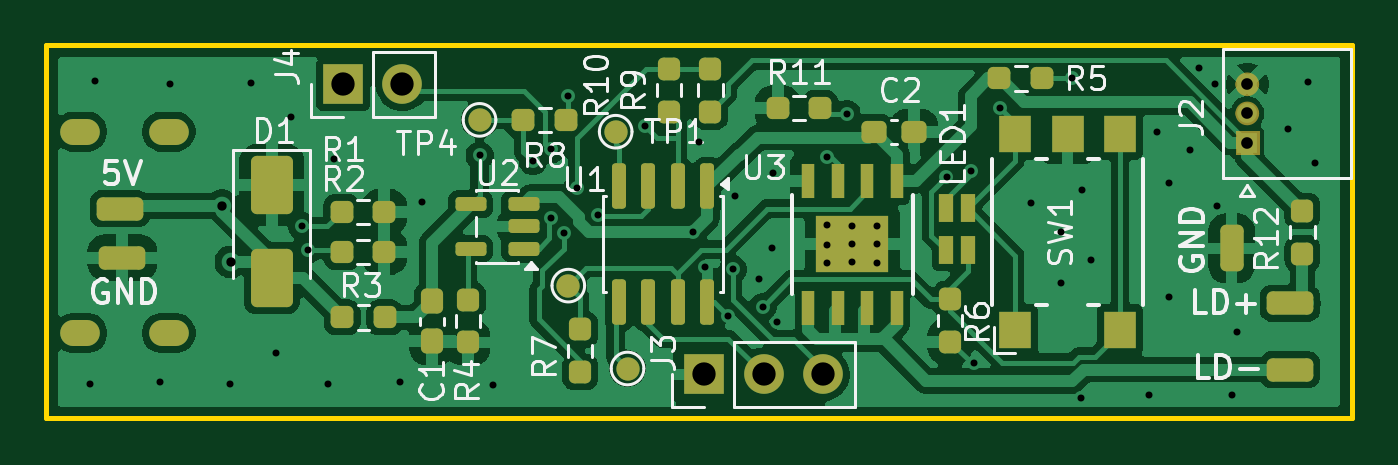
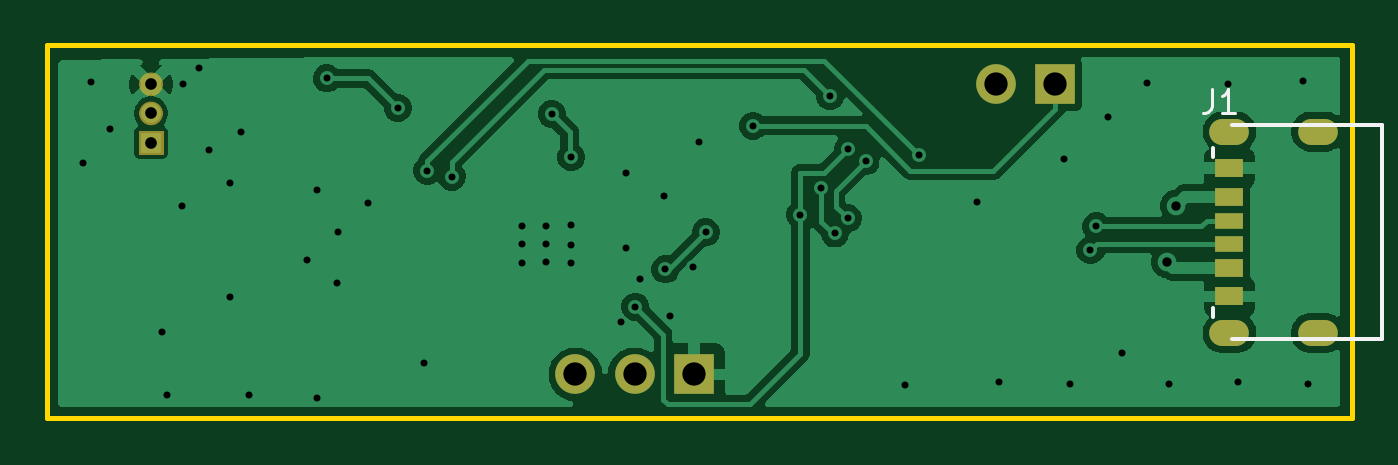
Circuit board: 10 layer files. Board 56.0 x 16.0 mm.
- bottom_copper: Cygolite-Clone-B_Cu.gbr (42634 bytes)
- bottom_mask: Cygolite-Clone-B_Mask.gbr (1891 bytes)
- paste: Cygolite-Clone-B_Paste.gbr (836 bytes)
- bottom_silk: Cygolite-Clone-B_Silkscreen.gbr (1395 bytes)
- outline: Cygolite-Clone-Edge_Cuts.gbr (703 bytes)
- top_copper: Cygolite-Clone-F_Cu.gbr (96421 bytes)
- top_mask: Cygolite-Clone-F_Mask.gbr (6273 bytes)
- paste: Cygolite-Clone-F_Paste.gbr (4695 bytes)
- top_silk: Cygolite-Clone-F_Silkscreen.gbr (40026 bytes)
- drill: Cygolite-Clone.drl (2180 bytes)

=== bottom_copper: Cygolite-Clone-B_Cu.gbr (42634 bytes, source omitted) ===
=== bottom_mask: Cygolite-Clone-B_Mask.gbr ===
G04 #@! TF.GenerationSoftware,KiCad,Pcbnew,9.0.4-9.0.4-0~ubuntu24.04.1*
G04 #@! TF.CreationDate,2026-02-16T20:27:28+09:00*
G04 #@! TF.ProjectId,Cygolite-Clone,4379676f-6c69-4746-952d-436c6f6e652e,rev?*
G04 #@! TF.SameCoordinates,Original*
G04 #@! TF.FileFunction,Soldermask,Bot*
G04 #@! TF.FilePolarity,Negative*
%FSLAX46Y46*%
G04 Gerber Fmt 4.6, Leading zero omitted, Abs format (unit mm)*
G04 Created by KiCad (PCBNEW 9.0.4-9.0.4-0~ubuntu24.04.1) date 2026-02-16 20:27:28*
%MOMM*%
%LPD*%
G01*
G04 APERTURE LIST*
%ADD10C,0.501200*%
%ADD11C,0.010000*%
%ADD12R,1.700000X1.700000*%
%ADD13C,1.700000*%
%ADD14R,1.193800X0.711200*%
%ADD15R,1.193800X0.762000*%
%ADD16R,1.193800X0.812800*%
%ADD17O,1.701800X1.117600*%
G04 APERTURE END LIST*
D10*
G04 #@! TO.C,J2*
X184320600Y-115060000D02*
G75*
G02*
X183819400Y-115060000I-250600J0D01*
G01*
X183819400Y-115060000D02*
G75*
G02*
X184320600Y-115060000I250600J0D01*
G01*
X184320600Y-116310000D02*
G75*
G02*
X183819400Y-116310000I-250600J0D01*
G01*
X183819400Y-116310000D02*
G75*
G02*
X184320600Y-116310000I250600J0D01*
G01*
D11*
X184571200Y-118061200D02*
X183568800Y-118061200D01*
X183568800Y-117058800D01*
X184571200Y-117058800D01*
X184571200Y-118061200D01*
G36*
X184571200Y-118061200D02*
G01*
X183568800Y-118061200D01*
X183568800Y-117058800D01*
X184571200Y-117058800D01*
X184571200Y-118061200D01*
G37*
G04 #@! TD*
D12*
G04 #@! TO.C,J4*
X145283000Y-115062000D03*
D13*
X147823000Y-115062000D03*
G04 #@! TD*
D12*
G04 #@! TO.C,J3*
X160782000Y-127508000D03*
D13*
X163322000Y-127508000D03*
X165862000Y-127508000D03*
G04 #@! TD*
D14*
G04 #@! TO.C,J1*
X137800000Y-121911999D03*
D15*
X137800000Y-119892003D03*
D16*
X137800000Y-118662005D03*
D14*
X137800000Y-120912001D03*
D15*
X137800000Y-122931997D03*
D16*
X137800000Y-124161995D03*
D17*
X133999994Y-125732002D03*
X137800000Y-125732002D03*
X133999994Y-117091998D03*
X137800000Y-117091998D03*
G04 #@! TD*
M02*

=== paste: Cygolite-Clone-B_Paste.gbr ===
G04 #@! TF.GenerationSoftware,KiCad,Pcbnew,9.0.4-9.0.4-0~ubuntu24.04.1*
G04 #@! TF.CreationDate,2026-02-16T20:27:28+09:00*
G04 #@! TF.ProjectId,Cygolite-Clone,4379676f-6c69-4746-952d-436c6f6e652e,rev?*
G04 #@! TF.SameCoordinates,Original*
G04 #@! TF.FileFunction,Paste,Bot*
G04 #@! TF.FilePolarity,Positive*
%FSLAX46Y46*%
G04 Gerber Fmt 4.6, Leading zero omitted, Abs format (unit mm)*
G04 Created by KiCad (PCBNEW 9.0.4-9.0.4-0~ubuntu24.04.1) date 2026-02-16 20:27:28*
%MOMM*%
%LPD*%
G01*
G04 APERTURE LIST*
%ADD10R,1.193800X0.711200*%
%ADD11R,1.193800X0.762000*%
%ADD12R,1.193800X0.812800*%
G04 APERTURE END LIST*
D10*
G04 #@! TO.C,J1*
X137800000Y-121911999D03*
D11*
X137800000Y-119892003D03*
D12*
X137800000Y-118662005D03*
D10*
X137800000Y-120912001D03*
D11*
X137800000Y-122931997D03*
D12*
X137800000Y-124161995D03*
G04 #@! TD*
M02*

=== bottom_silk: Cygolite-Clone-B_Silkscreen.gbr ===
G04 #@! TF.GenerationSoftware,KiCad,Pcbnew,9.0.4-9.0.4-0~ubuntu24.04.1*
G04 #@! TF.CreationDate,2026-02-16T20:27:28+09:00*
G04 #@! TF.ProjectId,Cygolite-Clone,4379676f-6c69-4746-952d-436c6f6e652e,rev?*
G04 #@! TF.SameCoordinates,Original*
G04 #@! TF.FileFunction,Legend,Bot*
G04 #@! TF.FilePolarity,Positive*
%FSLAX46Y46*%
G04 Gerber Fmt 4.6, Leading zero omitted, Abs format (unit mm)*
G04 Created by KiCad (PCBNEW 9.0.4-9.0.4-0~ubuntu24.04.1) date 2026-02-16 20:27:28*
%MOMM*%
%LPD*%
G01*
G04 APERTURE LIST*
%ADD10C,0.150000*%
%ADD11C,0.152400*%
G04 APERTURE END LIST*
D10*
X138559977Y-115278819D02*
X138559977Y-115993104D01*
X138559977Y-115993104D02*
X138607596Y-116135961D01*
X138607596Y-116135961D02*
X138702834Y-116231200D01*
X138702834Y-116231200D02*
X138845691Y-116278819D01*
X138845691Y-116278819D02*
X138940929Y-116278819D01*
X137559977Y-116278819D02*
X138131405Y-116278819D01*
X137845691Y-116278819D02*
X137845691Y-115278819D01*
X137845691Y-115278819D02*
X137940929Y-115421676D01*
X137940929Y-115421676D02*
X138036167Y-115516914D01*
X138036167Y-115516914D02*
X138131405Y-115564533D01*
D11*
G04 #@! TO.C,J1*
X131273394Y-116814600D02*
X137702366Y-116814600D01*
X131273394Y-126009400D02*
X131273394Y-116814600D01*
X137702366Y-126009400D02*
X131273394Y-126009400D01*
X138486994Y-117794349D02*
X138486994Y-118172865D01*
X138486994Y-124651135D02*
X138486994Y-125029651D01*
G04 #@! TD*
M02*

=== outline: Cygolite-Clone-Edge_Cuts.gbr ===
G04 #@! TF.GenerationSoftware,KiCad,Pcbnew,9.0.4-9.0.4-0~ubuntu24.04.1*
G04 #@! TF.CreationDate,2026-02-16T20:27:28+09:00*
G04 #@! TF.ProjectId,Cygolite-Clone,4379676f-6c69-4746-952d-436c6f6e652e,rev?*
G04 #@! TF.SameCoordinates,Original*
G04 #@! TF.FileFunction,Profile,NP*
%FSLAX46Y46*%
G04 Gerber Fmt 4.6, Leading zero omitted, Abs format (unit mm)*
G04 Created by KiCad (PCBNEW 9.0.4-9.0.4-0~ubuntu24.04.1) date 2026-02-16 20:27:28*
%MOMM*%
%LPD*%
G01*
G04 APERTURE LIST*
G04 #@! TA.AperFunction,Profile*
%ADD10C,0.200000*%
G04 #@! TD*
G04 APERTURE END LIST*
D10*
X132550000Y-113390000D02*
X188550000Y-113390000D01*
X188550000Y-129390000D01*
X132550000Y-129390000D01*
X132550000Y-113390000D01*
M02*

=== top_copper: Cygolite-Clone-F_Cu.gbr (96421 bytes, source omitted) ===
=== top_mask: Cygolite-Clone-F_Mask.gbr (6273 bytes, source omitted) ===
=== paste: Cygolite-Clone-F_Paste.gbr ===
G04 #@! TF.GenerationSoftware,KiCad,Pcbnew,9.0.4-9.0.4-0~ubuntu24.04.1*
G04 #@! TF.CreationDate,2026-02-16T20:27:28+09:00*
G04 #@! TF.ProjectId,Cygolite-Clone,4379676f-6c69-4746-952d-436c6f6e652e,rev?*
G04 #@! TF.SameCoordinates,Original*
G04 #@! TF.FileFunction,Paste,Top*
G04 #@! TF.FilePolarity,Positive*
%FSLAX46Y46*%
G04 Gerber Fmt 4.6, Leading zero omitted, Abs format (unit mm)*
G04 Created by KiCad (PCBNEW 9.0.4-9.0.4-0~ubuntu24.04.1) date 2026-02-16 20:27:28*
%MOMM*%
%LPD*%
G01*
G04 APERTURE LIST*
G04 Aperture macros list*
%AMRoundRect*
0 Rectangle with rounded corners*
0 $1 Rounding radius*
0 $2 $3 $4 $5 $6 $7 $8 $9 X,Y pos of 4 corners*
0 Add a 4 corners polygon primitive as box body*
4,1,4,$2,$3,$4,$5,$6,$7,$8,$9,$2,$3,0*
0 Add four circle primitives for the rounded corners*
1,1,$1+$1,$2,$3*
1,1,$1+$1,$4,$5*
1,1,$1+$1,$6,$7*
1,1,$1+$1,$8,$9*
0 Add four rect primitives between the rounded corners*
20,1,$1+$1,$2,$3,$4,$5,0*
20,1,$1+$1,$4,$5,$6,$7,0*
20,1,$1+$1,$6,$7,$8,$9,0*
20,1,$1+$1,$8,$9,$2,$3,0*%
G04 Aperture macros list end*
%ADD10C,0.000000*%
%ADD11RoundRect,0.237500X-0.237500X0.250000X-0.237500X-0.250000X0.237500X-0.250000X0.237500X0.250000X0*%
%ADD12RoundRect,0.237500X0.250000X0.237500X-0.250000X0.237500X-0.250000X-0.237500X0.250000X-0.237500X0*%
%ADD13RoundRect,0.237500X-0.250000X-0.237500X0.250000X-0.237500X0.250000X0.237500X-0.250000X0.237500X0*%
%ADD14RoundRect,0.150000X0.512500X0.150000X-0.512500X0.150000X-0.512500X-0.150000X0.512500X-0.150000X0*%
%ADD15RoundRect,0.250000X-0.650000X1.000000X-0.650000X-1.000000X0.650000X-1.000000X0.650000X1.000000X0*%
%ADD16RoundRect,0.237500X0.237500X-0.250000X0.237500X0.250000X-0.237500X0.250000X-0.237500X-0.250000X0*%
%ADD17RoundRect,0.237500X-0.237500X0.300000X-0.237500X-0.300000X0.237500X-0.300000X0.237500X0.300000X0*%
%ADD18R,1.397000X1.600200*%
%ADD19R,0.533400X1.460500*%
%ADD20R,0.609600X1.193800*%
%ADD21RoundRect,0.237500X-0.300000X-0.237500X0.300000X-0.237500X0.300000X0.237500X-0.300000X0.237500X0*%
%ADD22RoundRect,0.150000X-0.150000X0.825000X-0.150000X-0.825000X0.150000X-0.825000X0.150000X0.825000X0*%
G04 APERTURE END LIST*
D10*
G04 #@! TO.C,U3*
G36*
X167032000Y-123026500D02*
G01*
X165682600Y-123026500D01*
X165682600Y-120813500D01*
X167032000Y-120813500D01*
X167032000Y-123026500D01*
G37*
G36*
X168581400Y-123026500D02*
G01*
X167232000Y-123026500D01*
X167232000Y-120813500D01*
X168581400Y-120813500D01*
X168581400Y-123026500D01*
G37*
G04 #@! TD*
D11*
G04 #@! TO.C,R4*
X150622000Y-124309500D03*
X150622000Y-126134500D03*
G04 #@! TD*
D12*
G04 #@! TO.C,R8*
X154836500Y-116586000D03*
X153011500Y-116586000D03*
G04 #@! TD*
D13*
G04 #@! TO.C,R2*
X145217500Y-122260000D03*
X147042500Y-122260000D03*
G04 #@! TD*
D14*
G04 #@! TO.C,U2*
X153029500Y-122108000D03*
X153029500Y-121158000D03*
X153029500Y-120208000D03*
X150754500Y-120208000D03*
X150754500Y-122108000D03*
G04 #@! TD*
D11*
G04 #@! TO.C,R6*
X171323000Y-124284100D03*
X171323000Y-126109100D03*
G04 #@! TD*
D15*
G04 #@! TO.C,D1*
X142220000Y-119372500D03*
X142220000Y-123372500D03*
G04 #@! TD*
D11*
G04 #@! TO.C,R7*
X155448000Y-125579500D03*
X155448000Y-127404500D03*
G04 #@! TD*
D16*
G04 #@! TO.C,R9*
X161036000Y-116228500D03*
X161036000Y-114403500D03*
G04 #@! TD*
D17*
G04 #@! TO.C,C1*
X149098000Y-124359500D03*
X149098000Y-126084500D03*
G04 #@! TD*
D18*
G04 #@! TO.C,SW1*
X174111250Y-125593700D03*
X174111250Y-117186300D03*
X178607050Y-125593700D03*
X178607050Y-117186300D03*
X176359150Y-117186300D03*
G04 #@! TD*
D12*
G04 #@! TO.C,R11*
X165758500Y-116078000D03*
X163933500Y-116078000D03*
G04 #@! TD*
D13*
G04 #@! TO.C,R5*
X173435000Y-114808000D03*
X175260000Y-114808000D03*
G04 #@! TD*
G04 #@! TO.C,R3*
X145237500Y-125060000D03*
X147062500Y-125060000D03*
G04 #@! TD*
D11*
G04 #@! TO.C,R10*
X159258000Y-114403500D03*
X159258000Y-116228500D03*
G04 #@! TD*
D19*
G04 #@! TO.C,U3*
X169037000Y-119195850D03*
X167767000Y-119195850D03*
X166497000Y-119195850D03*
X165227000Y-119195850D03*
X165227000Y-124644150D03*
X166497000Y-124644150D03*
X167767000Y-124644150D03*
X169037000Y-124644150D03*
G04 #@! TD*
D13*
G04 #@! TO.C,R1*
X145217500Y-120530000D03*
X147042500Y-120530000D03*
G04 #@! TD*
D20*
G04 #@! TO.C,LED1*
X171135000Y-120384999D03*
X171135000Y-122185001D03*
X172085000Y-122185001D03*
X172085000Y-120384999D03*
G04 #@! TD*
D21*
G04 #@! TO.C,C2*
X168047500Y-117094000D03*
X169772500Y-117094000D03*
G04 #@! TD*
D22*
G04 #@! TO.C,U1*
X160909000Y-119445000D03*
X159639000Y-119445000D03*
X158369000Y-119445000D03*
X157099000Y-119445000D03*
X157099000Y-124395000D03*
X158369000Y-124395000D03*
X159639000Y-124395000D03*
X160909000Y-124395000D03*
G04 #@! TD*
D11*
G04 #@! TO.C,R12*
X186436000Y-120499500D03*
X186436000Y-122324500D03*
G04 #@! TD*
M02*

=== top_silk: Cygolite-Clone-F_Silkscreen.gbr (40026 bytes, source omitted) ===
=== drill: Cygolite-Clone.drl ===
M48
; DRILL file {KiCad 9.0.4-9.0.4-0~ubuntu24.04.1} date 2026-02-16T20:27:25+0900
; FORMAT={-:-/ absolute / metric / decimal}
; #@! TF.CreationDate,2026-02-16T20:27:25+09:00
; #@! TF.GenerationSoftware,Kicad,Pcbnew,9.0.4-9.0.4-0~ubuntu24.04.1
; #@! TF.FileFunction,MixedPlating,1,2
FMAT,2
METRIC
; #@! TA.AperFunction,Plated,PTH,ViaDrill
T1C0.300
; #@! TA.AperFunction,Plated,PTH,ViaDrill
T2C0.400
; #@! TA.AperFunction,Plated,PTH,ComponentDrill
T3C0.500
; #@! TA.AperFunction,Plated,PTH,ComponentDrill
T4C0.610
; #@! TA.AperFunction,Plated,PTH,ComponentDrill
T5C1.000
%
G90
G05
T1
X134.417Y-127.94
X134.645Y-114.935
X137.414Y-127.838
X137.846Y-115.037
X140.411Y-127.914
X141.326Y-115.011
X142.392Y-126.568
X143.027Y-116.484
X143.51Y-121.158
X143.764Y-122.174
X144.628Y-127.914
X144.907Y-118.262
X147.701Y-127.838
X148.641Y-120.091
X151.13Y-118.11
X151.714Y-127.965
X153.416Y-118.364
X154.178Y-117.856
X154.186Y-120.811
X154.735Y-121.46
X154.94Y-115.57
X155.306Y-119.522
X156.21Y-120.65
X158.242Y-116.84
X160.274Y-121.412
X160.553Y-117.526
X160.8Y-122.9
X161.8Y-125.0
X162.0Y-123.0
X162.077Y-119.863
X163.1Y-123.4
X163.3Y-124.6
X163.7Y-122.1
X163.703Y-118.847
X163.906Y-125.247
X166.037Y-118.189
X166.04Y-121.107
X166.04Y-121.945
X166.04Y-122.707
X166.878Y-116.332
X167.132Y-121.133
X167.132Y-121.92
X167.132Y-122.682
X168.173Y-121.133
X168.173Y-121.92
X168.173Y-122.707
X171.166Y-119.018
X172.212Y-118.76
X172.346Y-127.036
X173.482Y-116.078
X174.777Y-120.142
X176.06Y-121.39
X176.098Y-123.571
X176.53Y-114.808
X176.947Y-128.526
X176.962Y-119.583
X177.368Y-122.58
X179.846Y-128.4
X180.2Y-117.1
X180.7Y-119.3
X180.7Y-124.2
X181.6Y-117.9
X182.016Y-114.351
X182.702Y-115.062
X182.753Y-120.294
X183.4Y-128.4
X183.617Y-125.705
X185.82Y-116.992
X186.665Y-114.96
X186.995Y-118.44
T2
X140.081Y-120.269
X140.462Y-122.682
T3
X184.07Y-115.06
X184.07Y-116.31
X184.07Y-117.56
T5
X145.283Y-115.062
X147.823Y-115.062
X160.782Y-127.508
X163.322Y-127.508
X165.862Y-127.508
T4
G00X133.708Y-117.092
M15
G01X134.292Y-117.092
M16
G05
G00X133.708Y-125.732
M15
G01X134.292Y-125.732
M16
G05
G00X137.508Y-117.092
M15
G01X138.092Y-117.092
M16
G05
G00X137.508Y-125.732
M15
G01X138.092Y-125.732
M16
G05
M30
